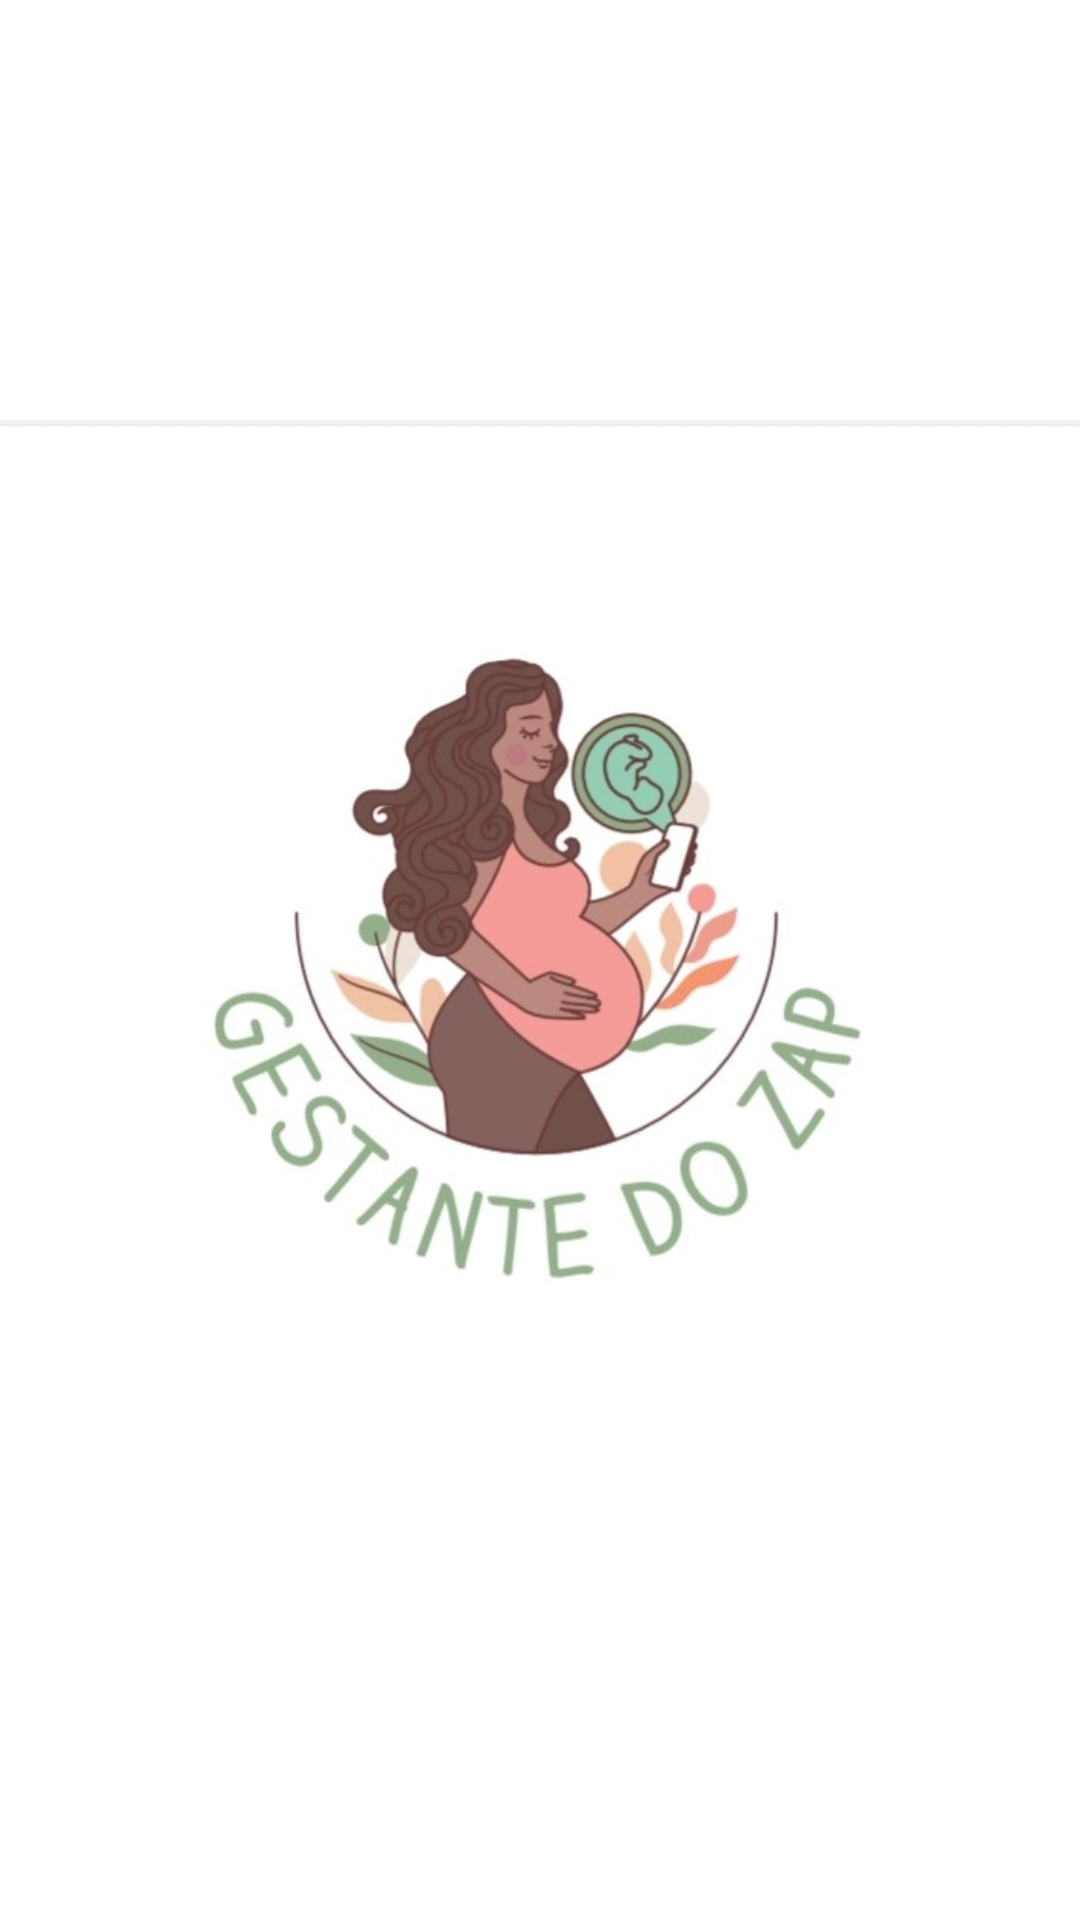

This screen was rendered from an Android layout file. Write that file and the resources it references.
<!-- AndroidManifest.xml: application theme Theme.GestanteDoZap -->
<!-- res/layout/activity_launcher.xml -->
<?xml version="1.0" encoding="utf-8"?>
<LinearLayout
        xmlns:android="http://schemas.android.com/apk/res/android"
        xmlns:tools="http://schemas.android.com/tools"
        xmlns:app="http://schemas.android.com/apk/res-auto"
        android:layout_width="match_parent"
        android:layout_height="match_parent"
        tools:context=".LauncherActivity">

    <ImageView
            android:layout_width="match_parent"
            android:layout_height="match_parent" app:srcCompat="@drawable/icone" android:id="@+id/imageView"
            tools:layout_editor_absoluteY="16dp" tools:layout_editor_absoluteX="0dp"/>
</LinearLayout>
<!-- resources referenced by this layout -->
<resources>
  <!-- drawable icone: jpg bitmap (drawable-v24, 61144 bytes) -->
  <style name="Theme.GestanteDoZap" parent="Theme.MaterialComponents.DayNight.DarkActionBar">
          
          <item name="colorPrimary">@color/purple_500</item>
          <item name="colorPrimaryVariant">@color/purple_700</item>
          <item name="colorOnPrimary">@color/white</item>
          
          <item name="colorSecondary">@color/teal_200</item>
          <item name="colorSecondaryVariant">@color/teal_700</item>
          <item name="colorOnSecondary">@color/black</item>
          
          <item name="windowNoTitle">true</item>
          <item name="android:windowFullscreen">false</item>
          
      </style>
  <color name="purple_500">#FF6200EE</color>
  <color name="purple_700">#FF3700B3</color>
  <color name="white">#FFFFFFFF</color>
  <color name="teal_200">#FF03DAC5</color>
  <color name="teal_700">#FF018786</color>
  <color name="black">#FF000000</color>
</resources>
